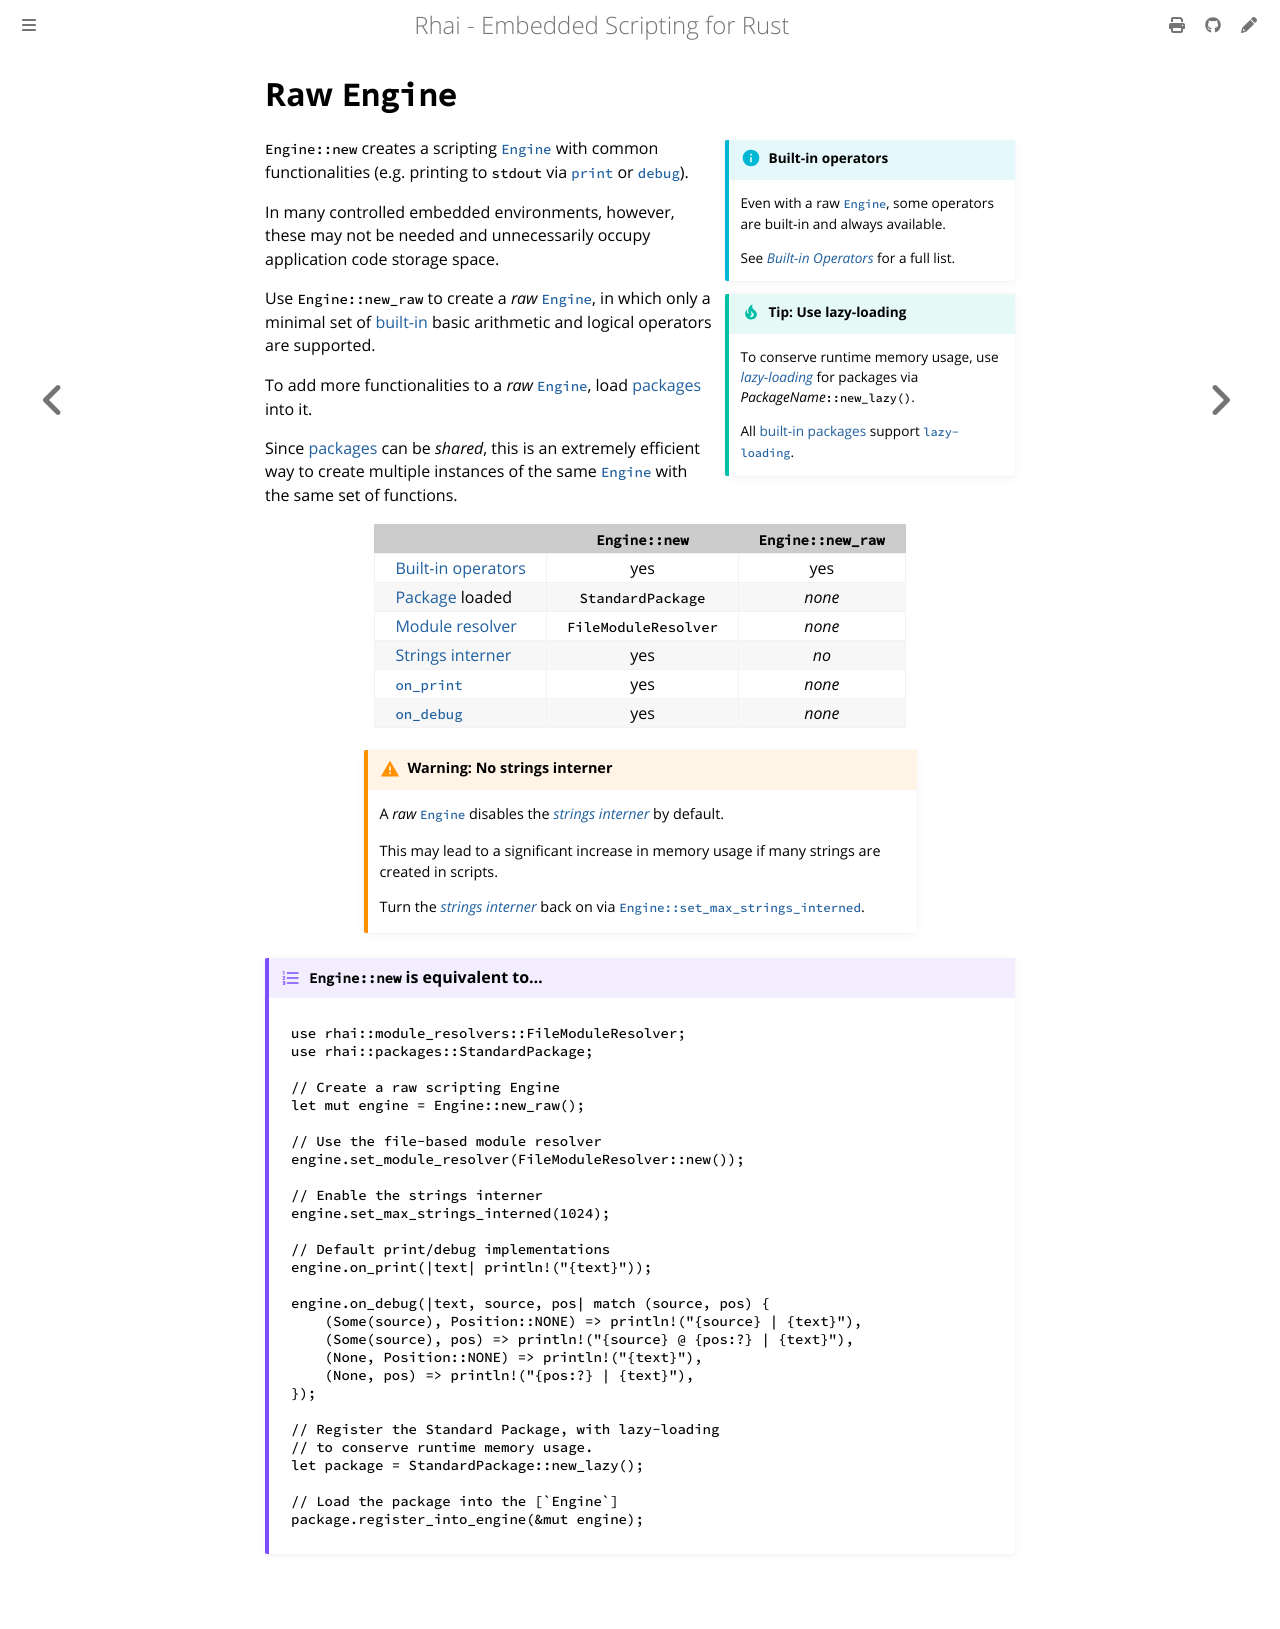

repository: rhaiscript/book · page: engine/raw.html · generator: mdbook

Raw `Engine`
============

{{#include ../links.md}}

```admonish info.side.wide "Built-in operators"

Even with a raw [`Engine`], some operators are built-in and always available.

See [_Built-in Operators_][built-in operators] for a full list.
```

```admonish tip.side.wide "Tip: Use lazy-loading"

To conserve runtime memory usage, use [_lazy-loading_][lazy] for packages via _PackageName_`::new_lazy()`.

All [built-in packages] support [`lazy-loading`][lazy].
```

`Engine::new` creates a scripting [`Engine`] with common functionalities (e.g. printing to `stdout`
via [`print`] or [`debug`]).

In many controlled embedded environments, however, these may not be needed and unnecessarily occupy
application code storage space.

Use `Engine::new_raw` to create a _raw_ [`Engine`], in which only a minimal set of
[built-in][built-in operators] basic arithmetic and logical operators are supported.

To add more functionalities to a _raw_ [`Engine`], load [packages] into it.

Since [packages] can be _shared_, this is an extremely efficient way to create multiple instances of
the same [`Engine`] with the same set of functions.

|                       |    `Engine::new`     | `Engine::new_raw` |
| --------------------- | :------------------: | :---------------: |
| [Built-in operators]  |         yes          |        yes        |
| [Package] loaded      |  `StandardPackage`   |      _none_       |
| [Module resolver]     | `FileModuleResolver` |      _none_       |
| [Strings interner]    |         yes          |       _no_        |
| [`on_print`][`print`] |         yes          |      _none_       |
| [`on_debug`][`debug`] |         yes          |      _none_       |


```admonish warning.small "Warning: No strings interner"

A _raw_ [`Engine`] disables the _[strings interner]_ by default.

This may lead to a significant increase in memory usage if many strings are created in scripts.

Turn the _[strings interner]_ back on via [`Engine::set_max_strings_interned`][options].
```

~~~admonish example "`Engine::new` is equivalent to..."
```rust
use rhai::module_resolvers::FileModuleResolver;
use rhai::packages::StandardPackage;

// Create a raw scripting Engine
let mut engine = Engine::new_raw();

// Use the file-based module resolver
engine.set_module_resolver(FileModuleResolver::new());

// Enable the strings interner
engine.set_max_strings_interned(1024);

// Default print/debug implementations
engine.on_print(|text| println!("{text}"));

engine.on_debug(|text, source, pos| match (source, pos) {
    (Some(source), Position::NONE) => println!("{source} | {text}"),
    (Some(source), pos) => println!("{source} @ {pos:?} | {text}"),
    (None, Position::NONE) => println!("{text}"),
    (None, pos) => println!("{pos:?} | {text}"),
});

// Register the Standard Package, with lazy-loading
// to conserve runtime memory usage.
let package = StandardPackage::new_lazy();

// Load the package into the [`Engine`]
package.register_into_engine(&mut engine);
```
~~~
